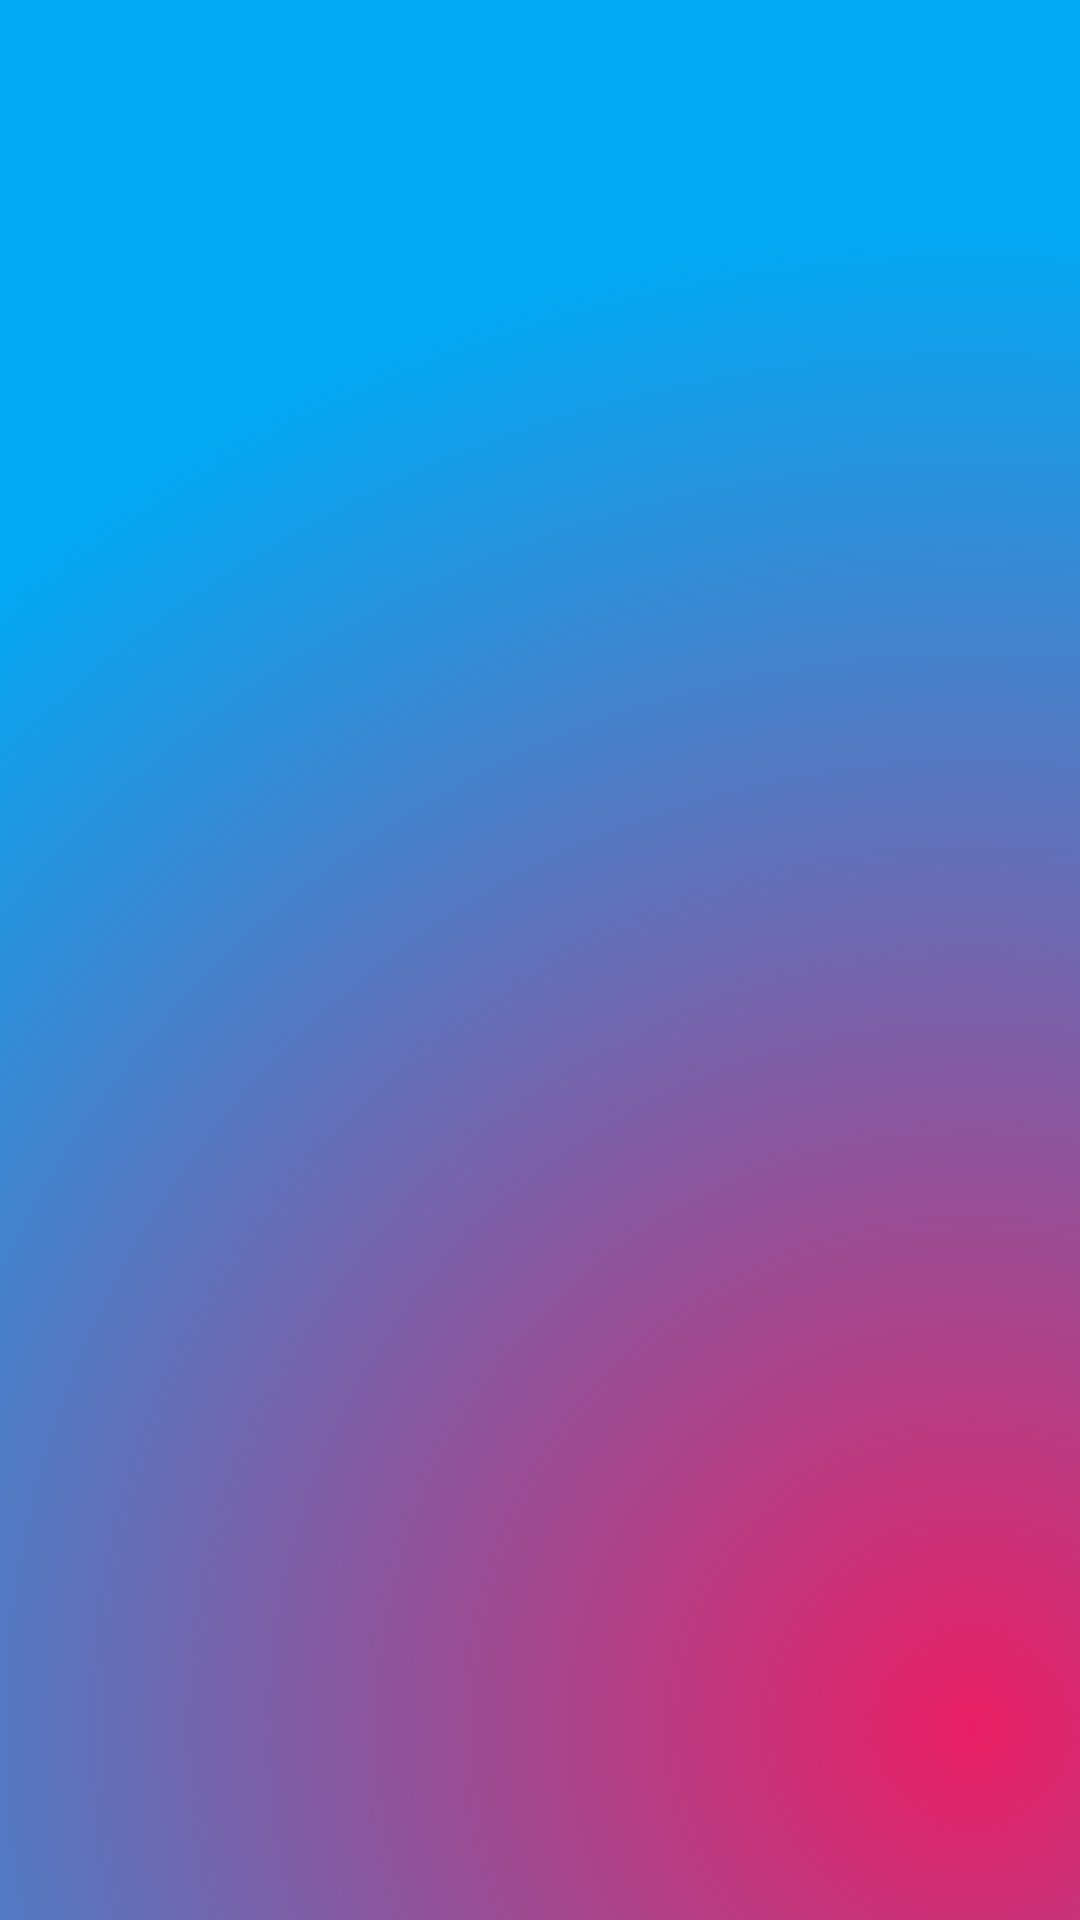

Write the Android layout XML for this screen, with the resource values it uses.
<!-- AndroidManifest.xml: application theme Theme.MAD_Practical9_21012021003 -->
<!-- res/layout/activity_splash.xml -->
<?xml version="1.0" encoding="utf-8"?>
<androidx.constraintlayout.widget.ConstraintLayout xmlns:android="http://schemas.android.com/apk/res/android"
    xmlns:app="http://schemas.android.com/apk/res-auto"
    xmlns:tools="http://schemas.android.com/tools"
    android:layout_width="match_parent"
    android:layout_height="match_parent"
    tools:context=".SplashActivity"
    android:background="@drawable/rectangle_gradient">

<ImageView
    android:id="@+id/uvpce"
    android:layout_width="match_parent"
    android:layout_height="100dp"
    app:layout_constraintBottom_toBottomOf="parent"
    app:layout_constraintEnd_toEndOf="parent"
    app:layout_constraintStart_toStartOf="parent"
    app:layout_constraintTop_toTopOf="parent"/>
</androidx.constraintlayout.widget.ConstraintLayout>
<!-- resources referenced by this layout -->
<resources>
  <!-- drawable rectangle_gradient (drawable) -->
  <?xml version="1.0" encoding="utf-8"?>
  <shape xmlns:android="http://schemas.android.com/apk/res/android" android:shape="rectangle">
      <gradient
          android:type="radial"
          android:gradientRadius="1500"
          android:startColor="@color/pink"
          android:endColor="@color/blue"
          android:centerX="0.9"
          android:centerY="0.9"
          />
  </shape>
  <style name="Theme.MAD_Practical9_21012021003" parent="Base.Theme.MAD_Practical9_21012021003" />
  <color name="pink">#FFE91E63</color>
  <color name="blue">#FF03A9F4</color>
  <style name="Base.Theme.MAD_Practical9_21012021003" parent="Theme.Material3.DayNight.NoActionBar">
          
          
      </style>
</resources>
